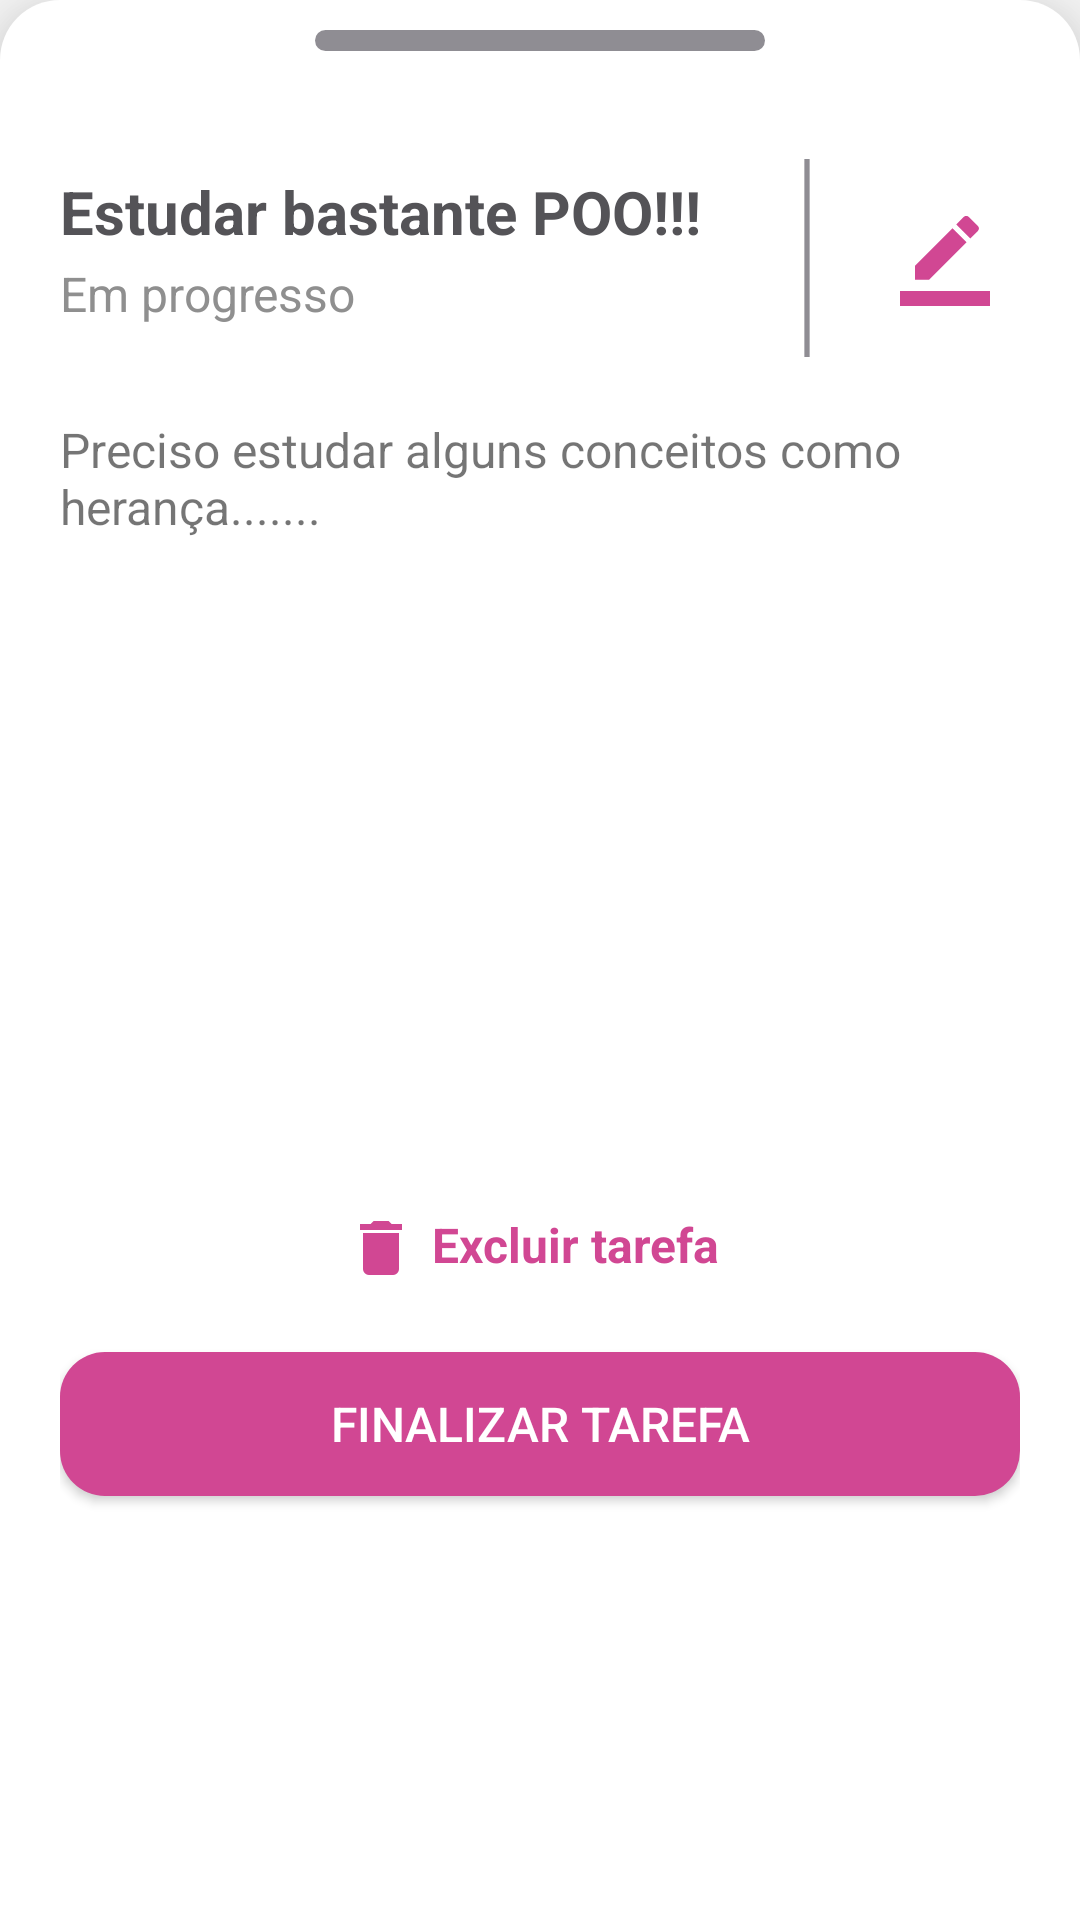

Produce the Android XML layout that renders to this screen, including the resource entries it uses.
<!-- AndroidManifest.xml: application theme AppTheme -->
<!-- res/layout/bottom_sheet_finalizar_tarefa.xml -->
<?xml version="1.0" encoding="utf-8"?>
<LinearLayout
        xmlns:android="http://schemas.android.com/apk/res/android"
        android:orientation="vertical"
        android:paddingHorizontal="20dp"
        android:layout_width="match_parent"
        android:layout_height="match_parent"
        style="@style/AppModalStyle">

    <ImageView
            android:layout_marginTop="10dp"
            android:layout_gravity="center_horizontal"
            android:layout_width="150dp"
            android:layout_height="7dp"
            android:src="@drawable/shape_detalhe_bottom_sheet"/>

    <FrameLayout
            android:layout_width="match_parent"
            android:layout_height="wrap_content"
            android:orientation="horizontal">

        <ImageView
                android:maxHeight="20dp"
                android:maxWidth="20dp"
                android:layout_width="30dp"
                android:layout_height="30dp"
                android:layout_marginTop="55dp"
                android:layout_marginStart="280dp"
                android:src="@drawable/ic_editar"/>

        <ImageView
                android:layout_width="28dp"
                android:layout_height="66dp"
                android:layout_marginTop="36dp"
                android:layout_marginStart="235dp"
                android:src="@drawable/ic_linha_vertical"/>

        <TextView
                android:id="@+id/txtTituloProgresso"
                android:textColor="@color/colorTitulo"
                android:layout_width="wrap_content"
                android:layout_height="wrap_content"
                android:layout_marginTop="40dp"
                android:text="Estudar bastante POO!!!"
                android:textStyle="bold"
                android:textSize="20sp"/>

        <TextView
                android:textColor="#8F8F8F"
                android:layout_width="wrap_content"
                android:layout_height="wrap_content"
                android:text="Em progresso"
                android:layout_marginTop="70dp"
                android:textSize="16sp"/>
    </FrameLayout>

    <TextView
            android:id="@+id/txtDescricaoProgresso"
            android:layout_width="match_parent"
            android:layout_height="50dp"
            android:text="Preciso estudar alguns conceitos como herança......."
            android:maxLines="20"
            android:textSize="16sp"
            android:backgroundTint="#ECECEC"
            android:layout_marginTop="20dp"/>

    <LinearLayout
            android:layout_width="match_parent"
            android:layout_height="wrap_content"
            android:orientation="vertical"
            android:gravity="center_horizontal">

        <LinearLayout
                android:layout_width="match_parent"
                android:layout_height="wrap_content"
                android:orientation="horizontal"
                android:gravity="center_horizontal">

            <ImageView
                    android:layout_marginTop="218dp"
                    android:layout_width="wrap_content"
                    android:layout_height="wrap_content"
                    android:src="@drawable/ic_excluir"/>
            <TextView
                    android:id="@+id/btnExcluirTarefaFinalizar"
                    android:textSize="16sp"
                    android:layout_marginStart="10dp"
                    android:layout_marginTop="215dp"
                    android:layout_width="wrap_content"
                    android:layout_height="wrap_content"
                    android:clickable="true"
                    android:textStyle="bold"
                    android:textColor="#D14793"
                    android:text="Excluir tarefa"
                    android:focusable="true"/>
        </LinearLayout>

        <Button
                android:id="@+id/btnFinalizarTarefa"
                android:layout_marginTop="25dp"
                android:textSize="16sp"
                android:textColor="#FFFFFF"
                android:layout_width="match_parent"
                android:layout_height="wrap_content"
                android:background="@drawable/shape_button_bottom_sheet"
                android:text="Finalizar tarefa"/>

        <ImageView
                android:layout_width="100dp"
                android:layout_height="50dp"/>
    </LinearLayout>


</LinearLayout>
<!-- resources referenced by this layout -->
<resources>
  <color name="colorTitulo">#545357</color>
  <!-- drawable ic_editar (drawable) -->
  <vector xmlns:android="http://schemas.android.com/apk/res/android"
      android:width="24dp"
      android:height="24.003dp"
      android:viewportWidth="24"
      android:viewportHeight="24.003">
    <path
        android:pathData="M17.75,7.003 L14,3.253l-10,10L4,17.003L7.75,17.003ZM20.71,4.043a1,1 0,0 0,0 -1.41L18.37,0.293a1,1 0,0 0,-1.41 0L15,2.253 18.75,6.003Z"
        android:fillColor="@color/colorBotao"/>
    <path
        android:pathData="M0,20.003L24,20.003v4L0,24.003Z"
        android:fillColor="@color/colorBotao"/>
  </vector>
  <!-- drawable ic_excluir (drawable) -->
  <vector xmlns:android="http://schemas.android.com/apk/res/android"
      android:width="14dp"
      android:height="18dp"
      android:viewportWidth="14"
      android:viewportHeight="18">
    <path
        android:pathData="M1,16a2.006,2.006 0,0 0,2 2h8a2.006,2.006 0,0 0,2 -2L13,4L1,4ZM14,1L10.5,1l-1,-1h-5l-1,1L0,1L0,3L14,3Z"
        android:fillColor="@color/colorBotao"/>
  </vector>
  <!-- drawable ic_linha_vertical (drawable) -->
  <vector xmlns:android="http://schemas.android.com/apk/res/android"
      android:width="2.707dp"
      android:height="14.707dp"
      android:viewportWidth="14.707"
      android:viewportHeight="14.707">
    <path
        android:pathData="M6.275,0h2.158v14.707h-2.158z"
        android:fillColor="#8F8D93"/>
  </vector>
  <!-- drawable shape_button_bottom_sheet (drawable) -->
  <?xml version="1.0" encoding="utf-8"?>
  <shape xmlns:android="http://schemas.android.com/apk/res/android">
      <solid android:color="@color/colorBotao"/>
      <corners
              android:radius="15dp"/>
  </shape>
  <!-- drawable shape_detalhe_bottom_sheet (drawable) -->
  <?xml version="1.0" encoding="utf-8"?>
  <shape xmlns:android="http://schemas.android.com/apk/res/android">
      <solid android:color="#8F8D93"/>
      <corners
              android:radius="20dp"/>
  </shape>
  <style name="AppModalStyle" parent="Widget.Design.BottomSheet.Modal">
          <item name="android:background">@drawable/shape_bottom_sheet</item>
      </style>
  <style name="AppTheme" parent="Theme.AppCompat.Light.DarkActionBar">
          
          <item name="colorPrimary">@color/colorPrimary</item>
          <item name="colorPrimaryDark">@color/colorPrimaryDark</item>
      </style>
  <color name="colorBotao">#D14793</color>
  <!-- drawable shape_bottom_sheet (drawable) -->
  <?xml version="1.0" encoding="utf-8"?>
  <shape xmlns:android="http://schemas.android.com/apk/res/android">
      <solid android:color="#FFFFFF"/>
      <corners
              android:topLeftRadius="20dp"
              android:topRightRadius="20dp"/>
  </shape>
  <color name="colorPrimary">#875C99</color>
  <color name="colorPrimaryDark">#83459E</color>
</resources>
